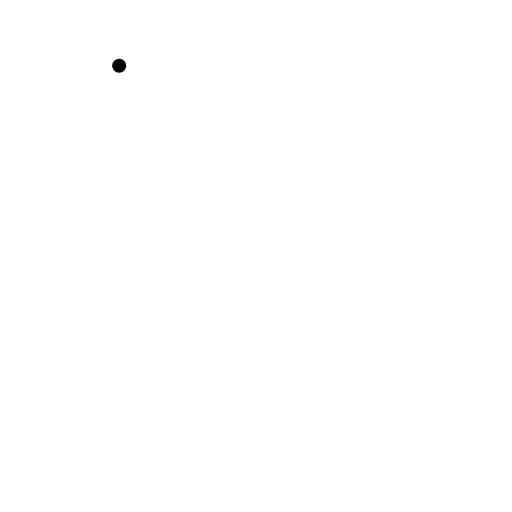
t = 0.00 s
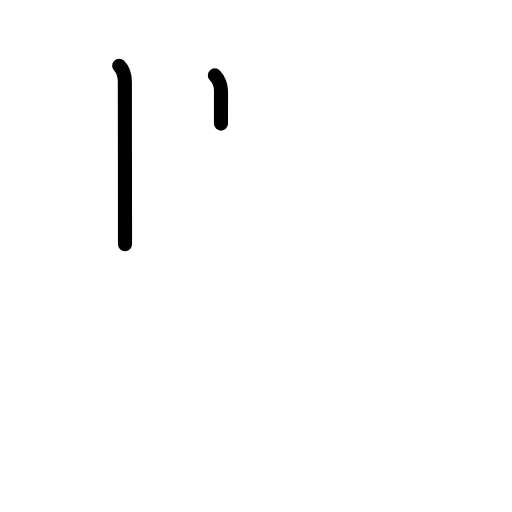
t = 1.42 s
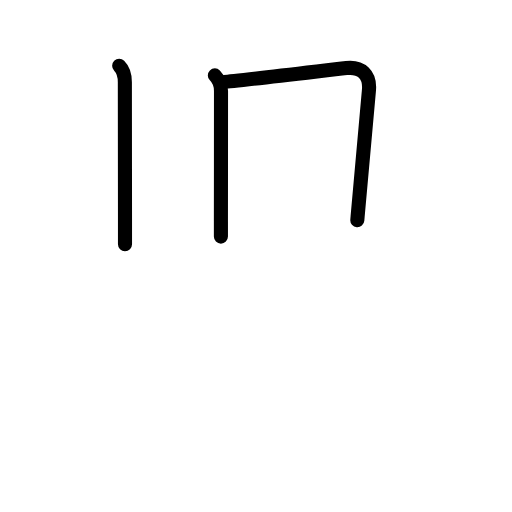
t = 2.81 s
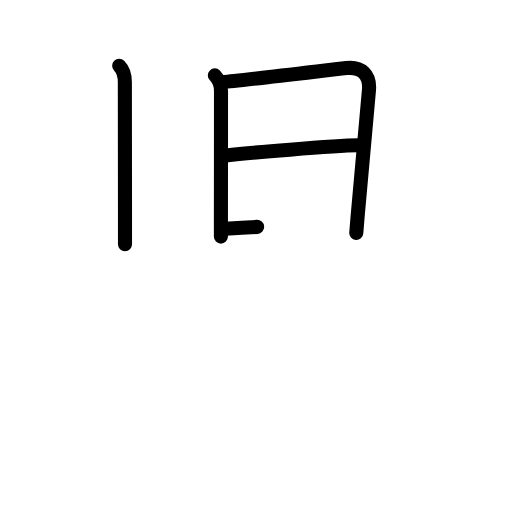
t = 4.25 s
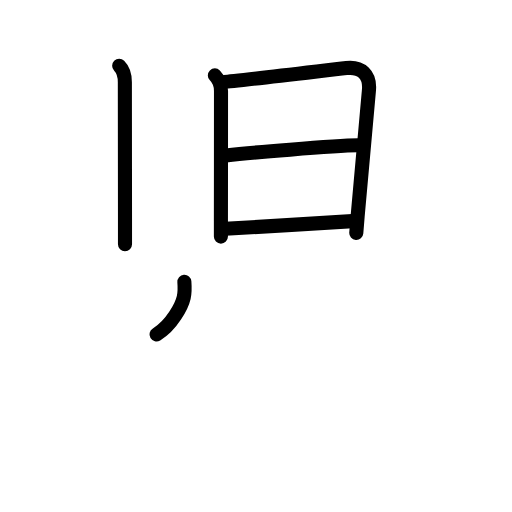
t = 5.63 s
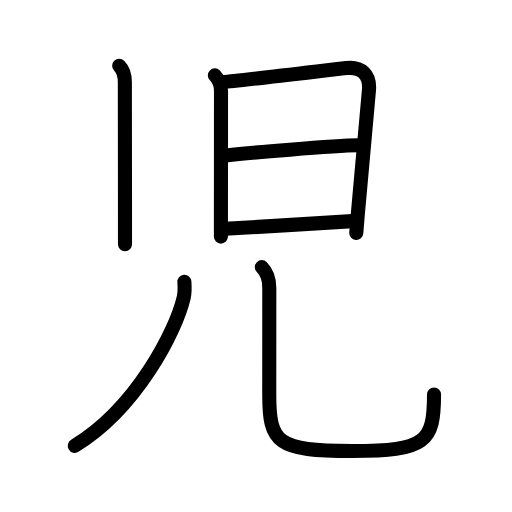
t = 7.00 s

The animated SVG that drew these frames (rendered in a browser with its animation timeline set to each time). Animation: 24 SMIL elements (animate=24); one cycle of 7.00 s.

<?xml version="1.0" encoding="UTF-8"?>
<!--
AniKanjiVG is licensed by CC-BY-SA Paul C. Sommerhoff (https://bitbucket.org/sommerhoff/anikanjivg).
AniKanjiVG uses KanjiVG which is licensed by CC-BY-SA Ulrich Apel (http://kanjivg.tagaini.net).
See also http://creativecommons.org/licenses/by-sa/3.0/
-->
<svg xmlns:kvg='http://kanjivg.tagaini.net' xmlns='http://www.w3.org/2000/svg' width='109' height='109' viewBox='0 0 109 109' style='fill:none;stroke:#000000;stroke-width:3;stroke-linecap:round;stroke-linejoin:round;' id="kvg:kanji_05150"><g id="kvg:05150" kvg:element="児"><g id="kvg:05150-g1" kvg:element="旧" kvg:position="top"><g id="kvg:05150-g2" kvg:element="丨" kvg:position="left"><path id="kvg:05150-s1" kvg:type="㇑" d="M25.37,14c0.81,0.81,1.21,2.25,1.21,3.5c0,0.85,0.02,18.41,0.03,29.12c0,2.16,0,4.01,0,5.38"><animate attributeName="d" begin="0.0s" dur="0.3333333333333333s" from="M25.37,14C25.37,14,25.37,14,25.37,14" to="M25.37,14c0.81,0.81,1.21,2.25,1.21,3.5" />
<animate attributeName="d" begin="0.3333333333333333s" dur="0.3333333333333333s" from="M25.37,14c0.81,0.81,1.21,2.25,1.21,3.5c0,0,0,0,0,0,0" to="M25.37,14c0.81,0.81,1.21,2.25,1.21,3.5c0,0.85,0.02,18.41,0.03,29.12" />
<animate attributeName="d" begin="0.6666666666666666s" dur="0.3333333333333333s" from="M25.37,14c0.81,0.81,1.21,2.25,1.21,3.5c0,0.85,0.02,18.41,0.03,29.12c0,0,0,0,0,0,0" to="M25.37,14c0.81,0.81,1.21,2.25,1.21,3.5c0,0.85,0.02,18.41,0.03,29.12c0,2.16,0,4.01,0,5.38" />
</path>
</g>
<g id="kvg:05150-g3" kvg:element="日" kvg:position="right"><path id="kvg:05150-s2" kvg:type="㇑" d="M45.74,16.05c0.79,0.79,1.31,2.22,1.31,3.3c0,2.48-0.01,19.6-0.02,27.77c0,1.37,0,2.5,0,3.25"><animate attributeName="d" begin="1.0s" dur="0.3333333333333333s" from="M45.74,16.05C45.74,16.05,45.74,16.05,45.74,16.05" to="M45.74,16.05c0.79,0.79,1.31,2.22,1.31,3.3" />
<animate attributeName="d" begin="1.3333333333333333s" dur="0.3333333333333333s" from="M45.74,16.05c0.79,0.79,1.31,2.22,1.31,3.3c0,0,0,0,0,0,0" to="M45.74,16.05c0.79,0.79,1.31,2.22,1.31,3.3c0,2.48-0.01,19.6-0.02,27.77" />
<animate attributeName="d" begin="1.6666666666666665s" dur="0.3333333333333333s" from="M45.74,16.05c0.79,0.79,1.31,2.22,1.31,3.3c0,2.48-0.01,19.6-0.02,27.77c0,0,0,0,0,0,0" to="M45.74,16.05c0.79,0.79,1.31,2.22,1.31,3.3c0,2.48-0.01,19.6-0.02,27.77c0,1.37,0,2.5,0,3.25" />
<animate attributeName="d" begin="0s" dur="1.0s" from="M-100,-100" to="M-100,-100" />
</path>
<path id="kvg:05150-s3" kvg:type="㇕a" d="M47.72,17.44c1.93-0.12,19.5-2.2,26.03-2.95c3.12-0.36,5.12,1.39,4.79,4.77c-0.67,6.82-1.49,15.67-2.4,26.74c-0.1,1.17-0.19,2.37-0.29,3.59"><animate attributeName="d" begin="2.0s" dur="0.25s" from="M47.72,17.44C47.72,17.44,47.72,17.44,47.72,17.44" to="M47.72,17.44c1.93-0.12,19.5-2.2,26.03-2.95" />
<animate attributeName="d" begin="2.25s" dur="0.25s" from="M47.72,17.44c1.93-0.12,19.5-2.2,26.03-2.95c0,0,0,0,0,0,0" to="M47.72,17.44c1.93-0.12,19.5-2.2,26.03-2.95c3.12-0.36,5.12,1.39,4.79,4.77" />
<animate attributeName="d" begin="2.5s" dur="0.25s" from="M47.72,17.44c1.93-0.12,19.5-2.2,26.03-2.95c3.12-0.36,5.12,1.39,4.79,4.77c0,0,0,0,0,0,0" to="M47.72,17.44c1.93-0.12,19.5-2.2,26.03-2.95c3.12-0.36,5.12,1.39,4.79,4.77c-0.67,6.82-1.49,15.67-2.4,26.74" />
<animate attributeName="d" begin="2.75s" dur="0.25s" from="M47.72,17.44c1.93-0.12,19.5-2.2,26.03-2.95c3.12-0.36,5.12,1.39,4.79,4.77c-0.67,6.82-1.49,15.67-2.4,26.74c0,0,0,0,0,0,0" to="M47.72,17.44c1.93-0.12,19.5-2.2,26.03-2.95c3.12-0.36,5.12,1.39,4.79,4.77c-0.67,6.82-1.49,15.67-2.4,26.74c-0.1,1.17-0.19,2.37-0.29,3.59" />
<animate attributeName="d" begin="0s" dur="2.0s" from="M-100,-100" to="M-100,-100" />
</path>
<path id="kvg:05150-s4" kvg:type="㇐a" d="M48.12,33.08c4.26-0.46,22.63-2.08,28.16-2.15"><animate attributeName="d" begin="3.0s" dur="1.0s" from="M48.12,33.08C48.12,33.08,48.12,33.08,48.12,33.08" to="M48.12,33.08c4.26-0.46,22.63-2.08,28.16-2.15" />
<animate attributeName="d" begin="0s" dur="3.0s" from="M-100,-100" to="M-100,-100" />
</path>
<path id="kvg:05150-s5" kvg:type="㇐a" d="M47.98,48.71c7.4-0.46,19.24-1.13,27.04-1.63"><animate attributeName="d" begin="4.0s" dur="1.0s" from="M47.98,48.71C47.98,48.71,47.98,48.71,47.98,48.71" to="M47.98,48.71c7.4-0.46,19.24-1.13,27.04-1.63" />
<animate attributeName="d" begin="0s" dur="4.0s" from="M-100,-100" to="M-100,-100" />
</path>
</g>
</g>
<g id="kvg:05150-g4" kvg:element="儿" kvg:original="八" kvg:position="bottom" kvg:radical="general"><g id="kvg:05150-g5" kvg:element="丿" kvg:position="left"><path id="kvg:05150-s6" kvg:type="㇒" d="M39.25,60c0.06,0.82,0.14,2.12-0.13,3.3c-1.59,6.97-9.97,23.58-23.2,31.61"><animate attributeName="d" begin="5.0s" dur="0.5s" from="M39.25,60C39.25,60,39.25,60,39.25,60" to="M39.25,60c0.06,0.82,0.14,2.12-0.13,3.3" />
<animate attributeName="d" begin="5.5s" dur="0.5s" from="M39.25,60c0.06,0.82,0.14,2.12-0.13,3.3c0,0,0,0,0,0,0" to="M39.25,60c0.06,0.82,0.14,2.12-0.13,3.3c-1.59,6.97-9.97,23.58-23.2,31.61" />
<animate attributeName="d" begin="0s" dur="5.0s" from="M-100,-100" to="M-100,-100" />
</path>
</g>
<g id="kvg:05150-g6" kvg:position="right"><path id="kvg:05150-s7" kvg:type="㇟" d="M55.74,56.87c1.07,1.07,1.59,2.46,1.59,4.38c0,9.37-0.01,16.89-0.01,22.71c0,10.41,1.69,12.06,17.7,12.06c15.62,0,17.38-1.9,17.38-12.05"><animate attributeName="d" begin="6.0s" dur="0.25s" from="M55.74,56.87C55.74,56.87,55.74,56.87,55.74,56.87" to="M55.74,56.87c1.07,1.07,1.59,2.46,1.59,4.38" />
<animate attributeName="d" begin="6.25s" dur="0.25s" from="M55.74,56.87c1.07,1.07,1.59,2.46,1.59,4.38c0,0,0,0,0,0,0" to="M55.74,56.87c1.07,1.07,1.59,2.46,1.59,4.38c0,9.37-0.01,16.89-0.01,22.71" />
<animate attributeName="d" begin="6.5s" dur="0.25s" from="M55.74,56.87c1.07,1.07,1.59,2.46,1.59,4.38c0,9.37-0.01,16.89-0.01,22.71c0,0,0,0,0,0,0" to="M55.74,56.87c1.07,1.07,1.59,2.46,1.59,4.38c0,9.37-0.01,16.89-0.01,22.71c0,10.41,1.69,12.06,17.7,12.06" />
<animate attributeName="d" begin="6.75s" dur="0.25s" from="M55.74,56.87c1.07,1.07,1.59,2.46,1.59,4.38c0,9.37-0.01,16.89-0.01,22.71c0,10.41,1.69,12.06,17.7,12.06c0,0,0,0,0,0,0" to="M55.74,56.87c1.07,1.07,1.59,2.46,1.59,4.38c0,9.37-0.01,16.89-0.01,22.71c0,10.41,1.69,12.06,17.7,12.06c15.62,0,17.38-1.9,17.38-12.05" />
<animate attributeName="d" begin="0s" dur="6.0s" from="M-100,-100" to="M-100,-100" />
</path>
</g>
</g>
</g>
</svg>
